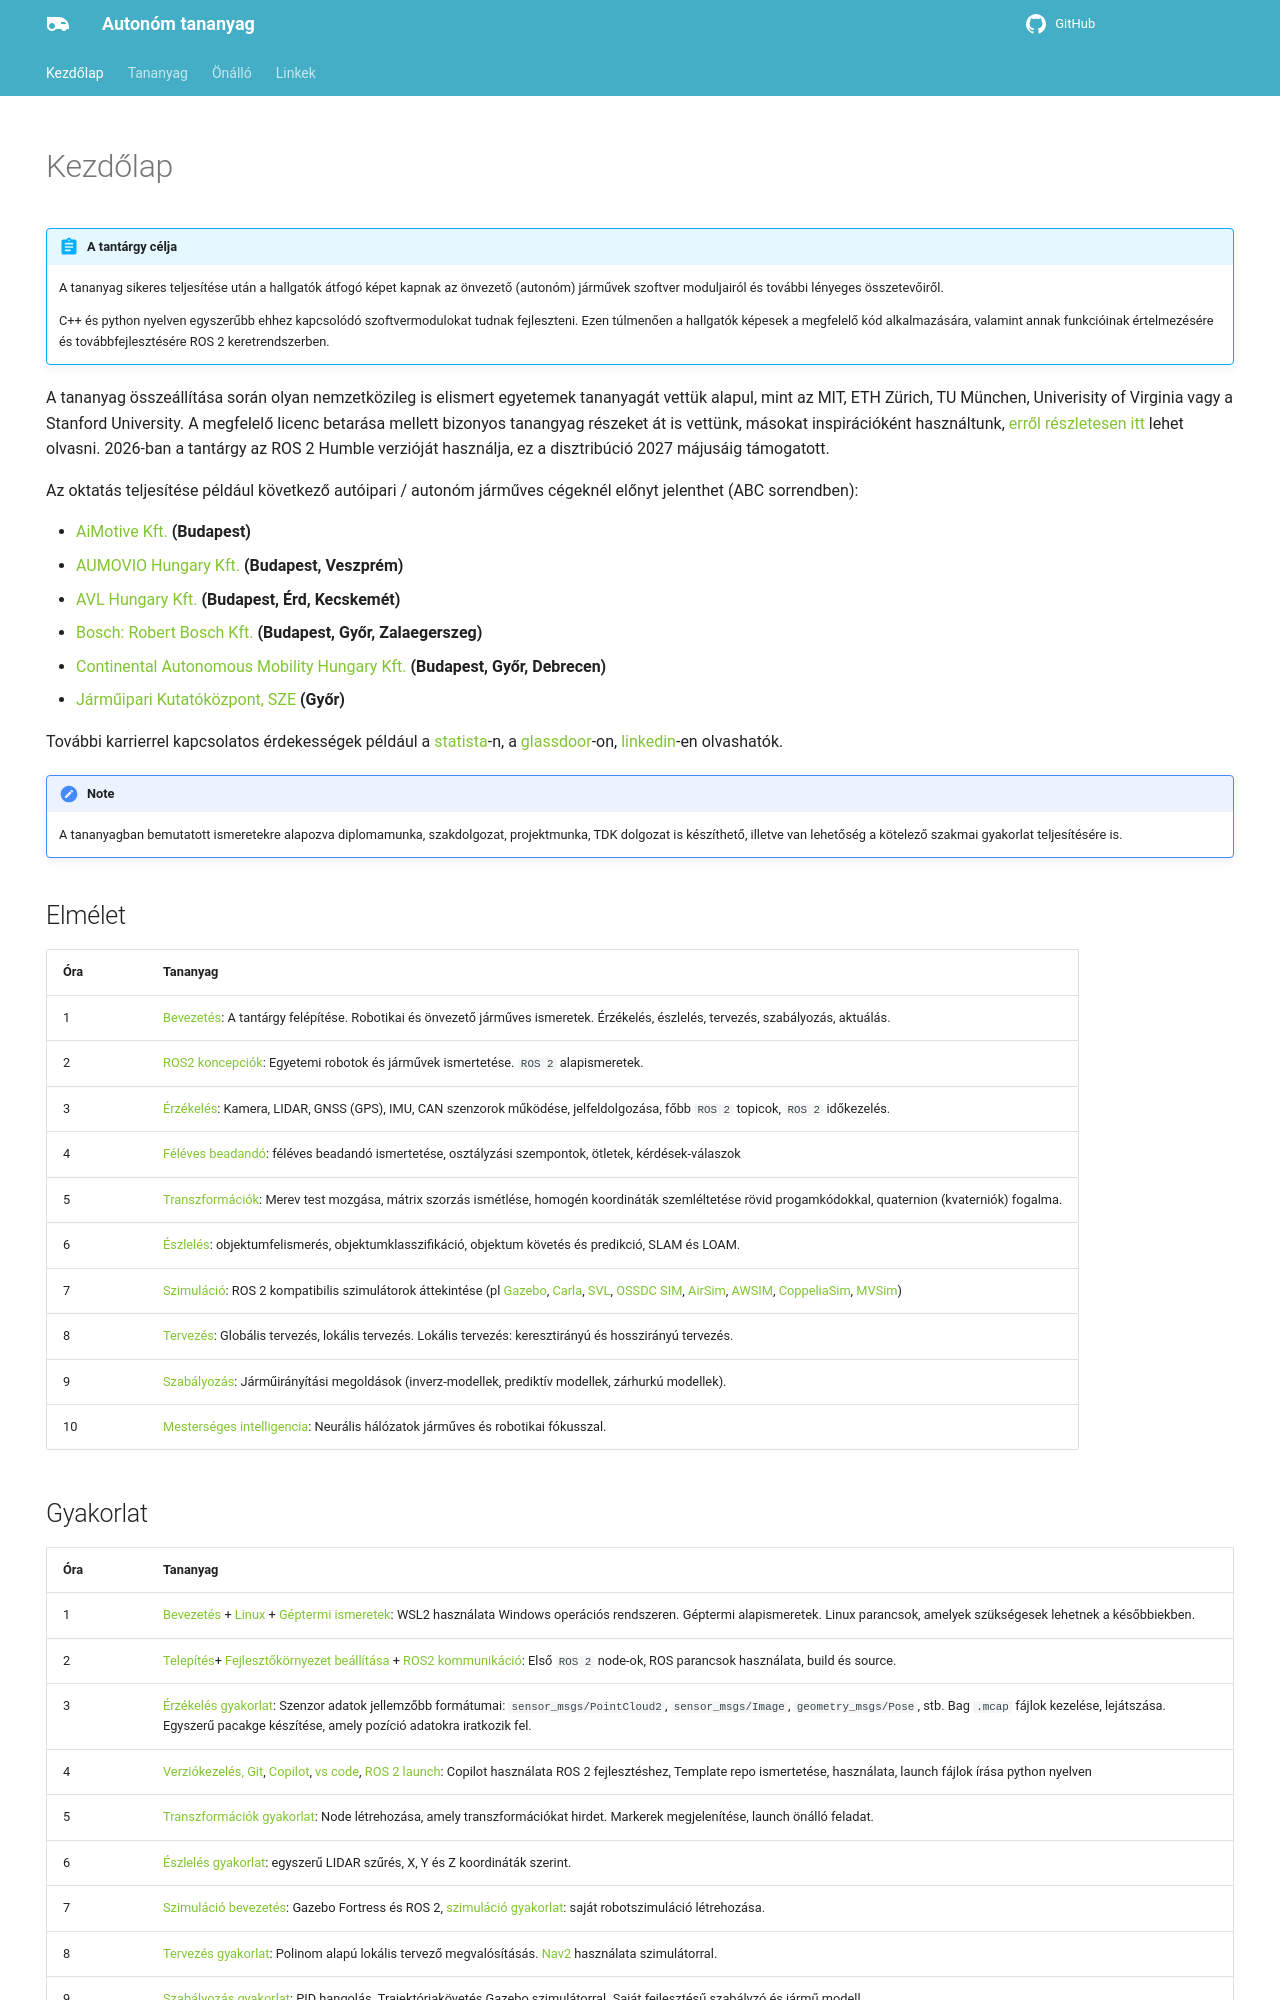

repository: szenergy/autonomous_oktato_anyag · page: index.html · generator: mkdocs

---
# icon: material/home
hide:
  - toc
  - navigation
---

!!! abstract "A tantárgy célja"
    A tananyag sikeres teljesítése után a hallgatók átfogó képet kapnak az önvezető (autonóm) járművek szoftver moduljairól és további lényeges összetevőiről.

    C++ és python nyelven egyszerűbb ehhez kapcsolódó szoftvermodulokat tudnak fejleszteni. Ezen túlmenően a hallgatók képesek a megfelelő kód alkalmazására, valamint annak funkcióinak értelmezésére és továbbfejlesztésére ROS 2 keretrendszerben.

A tananyag összeállítása során olyan nemzetközileg is elismert egyetemek tananyagát vettük alapul, mint az MIT, ETH Zürich, TU München, Univerisity of Virginia vagy a Stanford University. A megfelelő licenc betarása mellett bizonyos tanangyag részeket át is vettünk, másokat inspirációként használtunk, [erről részletesen itt](https://github.com/sze-info/szenergy-autonom#acknowledgement) lehet olvasni. 2026-ban a tantárgy az ROS 2 Humble verzióját használja, ez a disztribúció 2027 májusáig támogatott.

Az oktatás teljesítése például következő autóipari / autonóm járműves cégeknél előnyt jelenthet (ABC sorrendben):

- [AiMotive Kft.](https://aimotive.com/) **(Budapest)**
- [AUMOVIO Hungary Kft.](https://www.aumovio.com/) **(Budapest, Veszprém)**
- [AVL Hungary Kft.](https://www.avl.com/en-hu/locations/avl-hungary-kft) **(Budapest, Érd, Kecskemét)**
- [Bosch: Robert Bosch Kft.](https://www.bosch.hu/karrier/) **(Budapest, Győr, Zalaegerszeg)**
- [Continental Autonomous Mobility Hungary Kft.](https://www.continental.com/hu-hu/vallalat/continental-vallalatok-magyarorszagon/am-hungary/) **(Budapest, Győr, Debrecen)**
- [Járműipari Kutatóközpont, SZE](https://jkk-web.sze.hu/szakmai-kompetenciak/autonom-kozlekedesi-rendszerek-kozpont/) **(Győr)**

További karrierrel kapcsolatos érdekességek például a [statista](https://www.statista.com/outlook/tmo/robotics/worldwide)-n, a [glassdoor](https://www.glassdoor.com/Sueldos/robotics-developer-sueldo-SRCH_KO0,18.htm)-on, [linkedin](https://www.linkedin.com/posts/the-construct_robotics-developer-ros-activity-7208725277965787136-A_UQ/)-en olvashatók.


!!! note 
    A tananyagban bemutatott ismeretekre alapozva diplomamunka, szakdolgozat, projektmunka, TDK dolgozat is készíthető, illetve van lehetőség a kötelező szakmai gyakorlat teljesítésére is.

## Elmélet

Óra | Tananyag
-----|-----
1 | [Bevezetés](https://sze-info.github.io/autonomous_oktato_anyag/docs/bevezetes/): A tantárgy felépítése. Robotikai és önvezető járműves ismeretek. Érzékelés, észlelés, tervezés, szabályozás, aktuálás.
2 | [ROS2 koncepciók](https://sze-info.github.io/autonomous_oktato_anyag/docs/bevezetes/ros2/): Egyetemi robotok és járművek ismertetése. `ROS 2` alapismeretek.
3 | [Érzékelés](https://sze-info.github.io/autonomous_oktato_anyag/docs/erzekeles/): Kamera, LIDAR, GNSS (GPS), IMU, CAN szenzorok működése, jelfeldolgozása, főbb `ROS 2` topicok, `ROS 2` időkezelés.
4 | [Féléves beadandó](https://sze-info.github.io/autonomous_oktato_anyag/docs/feleves_beadando/): féléves beadandó ismertetése, osztályzási szempontok, ötletek, kérdések-válaszok
5 | [Transzformációk](https://sze-info.github.io/autonomous_oktato_anyag/docs/transzformaciok/): Merev test mozgása, mátrix szorzás ismétlése, homogén koordináták szemléltetése rövid progamkódokkal, quaternion (kvaterniók) fogalma.
6 | [Észlelés](https://sze-info.github.io/autonomous_oktato_anyag/docs/eszleles/): objektumfelismerés, objektumklasszifikáció, objektum követés és predikció, SLAM és LOAM.
7 | [Szimuláció](https://sze-info.github.io/autonomous_oktato_anyag/docs/szimulacio/): ROS 2 kompatibilis szimulátorok áttekintése (pl [Gazebo](http://gazebosim.org/), [Carla](https://carla.org/), [SVL](https://www.lgsvlsimulator.com/), [OSSDC SIM](https://github.com/OSSDC/OSSDC-SIM), [AirSim](https://microsoft.github.io/AirSim), [AWSIM](https://tier4.github.io/AWSIM), [CoppeliaSim](https://www.coppeliarobotics.com/coppeliaSim), [MVSim](https://mvsimulator.readthedocs.io/))
8 | [Tervezés](https://sze-info.github.io/autonomous_oktato_anyag/docs/tervezes/): Globális tervezés, lokális tervezés. Lokális tervezés: keresztirányú és hosszirányú tervezés.
9 | [Szabályozás](https://sze-info.github.io/autonomous_oktato_anyag/docs/szabalyozas/): Járműirányítási megoldások (inverz-modellek, prediktív modellek, zárhurkú modellek).
10 | [Mesterséges intelligencia](https://sze-info.github.io/autonomous_oktato_anyag/docs/mesterseges_intelligencia/): Neurális hálózatok járműves és robotikai fókusszal.
